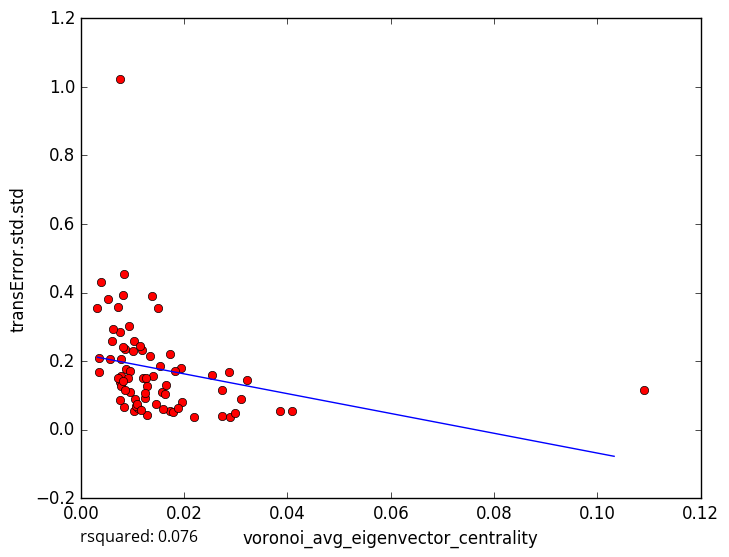

Data behind this chart, as committed beside it:
voronoi_avg_eigenvector_centrality, transError.std.std
0.003489, 0.21
0.003515, 0.1678
0.01004, 0.2306
0.01051, 0.08883
0.0173, 0.05366
0.04098, 0.05318
0.0274, 0.03889
0.007758, 0.2071
0.005741, 0.2048
0.00608, 0.2585
0.01288, 0.043
0.01789, 0.05006
0.02536, 0.1607
0.02883, 0.03644
0.02729, 0.1156
0.02191, 0.03706
0.02978, 0.04916
0.03097, 0.08908
0.01248, 0.09332
0.007658, 0.1381
0.007665, 0.2835
0.01405, 0.1558
0.00386, 0.4311
0.009414, 0.3018
0.01201, 0.1514
0.00768, 1.024
0.02863, 0.1677
0.01375, 0.3907
0.03212, 0.1458
0.01176, 0.2337
0.0103, 0.05476
0.00832, 0.06699
0.008135, 0.3913
0.01034, 0.2587
0.003234, 0.3556
0.005337, 0.3822
0.007712, 0.1551
0.008848, 0.1779
0.03854, 0.05308
0.01254, 0.1504
0.0134, 0.2162
0.01959, 0.08192
0.006178, 0.2933
0.007808, 0.1277
0.01728, 0.2217
0.007579, 0.08534
0.007205, 0.3573
0.008308, 0.4532
0.01937, 0.1792
0.008639, 0.2366
0.01579, 0.1102
0.009543, 0.172
0.01891, 0.06215
0.01816, 0.172
0.01275, 0.1269
0.009438, 0.1098
0.01236, 0.1071
0.009212, 0.1514
0.01529, 0.186
0.01106, 0.06445
... 18 more rows
